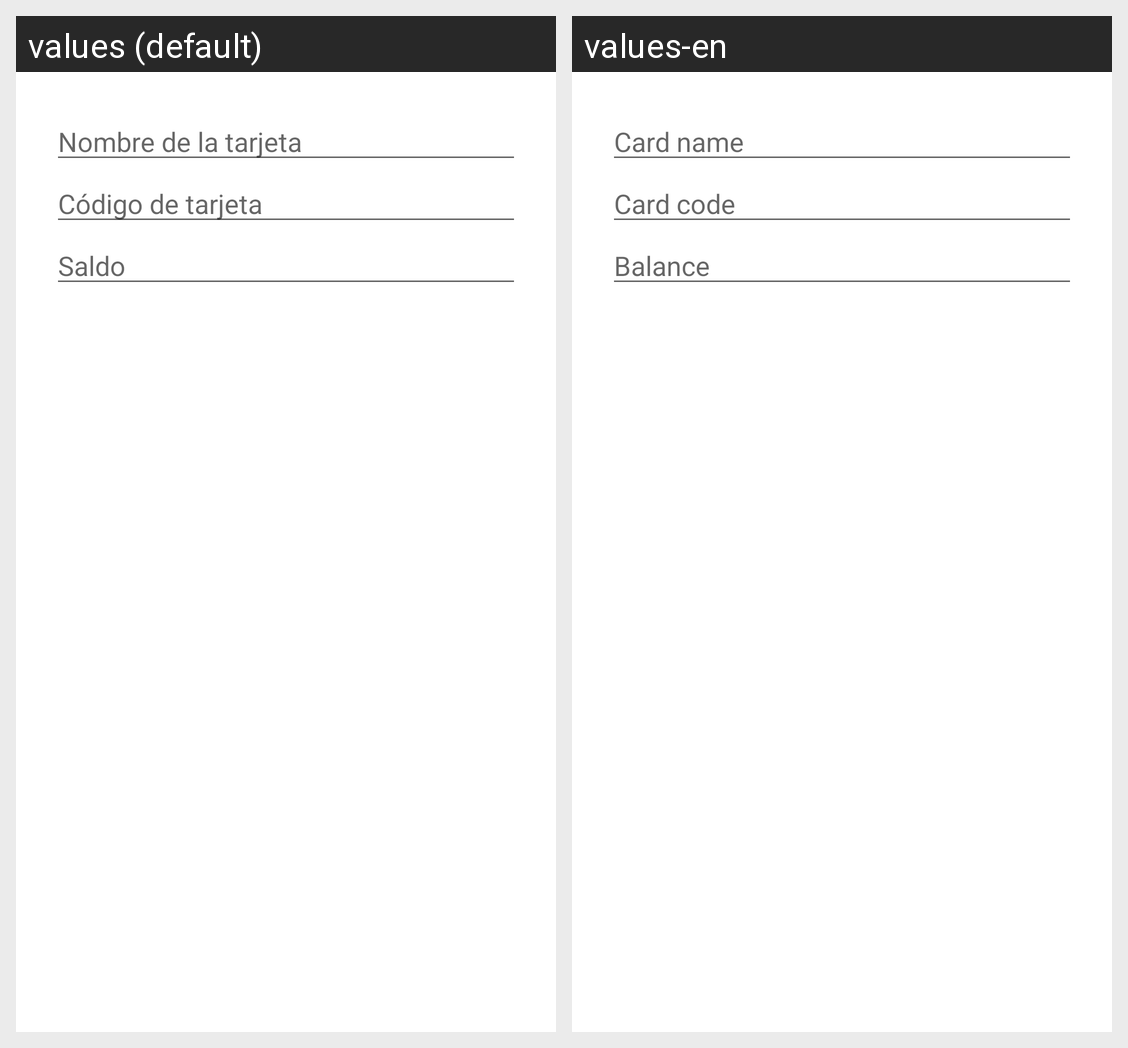

The same Android screen rendered under two of its app's locales, left to right. List the strings drawn on it with the default value and each locale's translation.
Android screen res/layout/mostrar_dialog.xml rendered under 2 locales, left to right: values (default), values-en. Device: Nexus 5 (rendered at 1080×1920; each locale shown at half size, 540×960, under a caption strip naming it); theme Theme.CardFast.
Strings drawn on this screen, with the default value and each locale's value (text and hints the layout hard-codes, and strings that could not be matched under every locale, appear in the picture but are not listed):

hint_nombre_tarjeta
  values: Nombre de la tarjeta
  values-en: Card name

hint_codigo_tarjeta
  values: Código de tarjeta
  values-en: Card code

hint_saldo
  values: Saldo
  values-en: Balance
